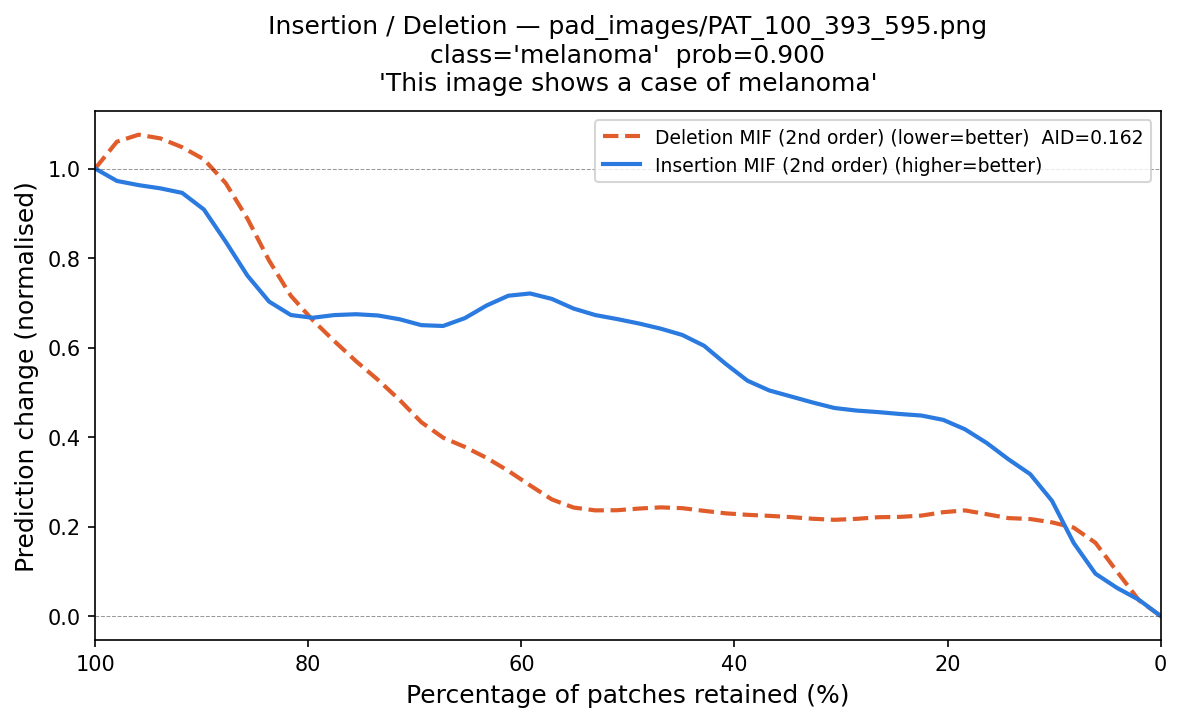

Source data for this figure (header and first rows):
fraction_del_mif, deletion_mif, fraction_ins_mif, insertion_mif
1.0, 1.0, 0.0, 0.0
0.9796, 1.09, 0.02041, 0.03502
0.9592, 1.079, 0.04082, 0.07279
0.9388, 1.086, 0.06122, 0.07229
0.9184, 1.024, 0.08163, 0.114
0.898, 1.062, 0.102, 0.3184
0.8776, 0.961, 0.1224, 0.3272
0.8571, 0.9188, 0.1429, 0.3266
0.8367, 0.7713, 0.1633, 0.4086
0.8163, 0.697, 0.1837, 0.4095
0.7959, 0.6668, 0.2041, 0.4531
0.7755, 0.6117, 0.2245, 0.4493
0.7551, 0.5667, 0.2449, 0.4477
0.7347, 0.5254, 0.2653, 0.4584
0.7143, 0.5008, 0.2857, 0.4607
0.6939, 0.4131, 0.3061, 0.4549
0.6735, 0.3863, 0.3265, 0.4806
0.6531, 0.3911, 0.3469, 0.4917
0.6327, 0.3504, 0.3673, 0.5009
0.6122, 0.3261, 0.3878, 0.5149
0.5918, 0.2991, 0.4082, 0.5517
0.5714, 0.2436, 0.4286, 0.6316
0.551, 0.2406, 0.449, 0.6221
0.5306, 0.2318, 0.4694, 0.6478
0.5102, 0.2344, 0.4898, 0.6515
0.4898, 0.2413, 0.5102, 0.6663
0.4694, 0.2447, 0.5306, 0.6734
0.449, 0.2458, 0.551, 0.6698
0.4286, 0.2328, 0.5714, 0.7257
0.4082, 0.228, 0.5918, 0.724
0.3878, 0.226, 0.6122, 0.7292
0.3673, 0.2236, 0.6327, 0.6987
0.3469, 0.2227, 0.6531, 0.6575
0.3265, 0.2166, 0.6735, 0.637
0.3061, 0.2126, 0.6939, 0.6384
0.2857, 0.2124, 0.7143, 0.6738
0.2653, 0.2296, 0.7347, 0.6746
0.2449, 0.2161, 0.7551, 0.6693
0.2245, 0.2224, 0.7755, 0.6897
0.2041, 0.2293, 0.7959, 0.6473
0.1837, 0.2508, 0.8163, 0.6711
0.1633, 0.2308, 0.8367, 0.6735
0.1429, 0.1954, 0.8571, 0.764
0.1224, 0.245, 0.8776, 0.82
0.102, 0.188, 0.898, 0.9467
0.08163, 0.2186, 0.9184, 0.962
0.06122, 0.186, 0.9388, 0.9423
0.04082, 0.1053, 0.9592, 0.9758
0.02041, -0.003575, 0.9796, 0.9541
0.0, 0.0, 1.0, 1.0
